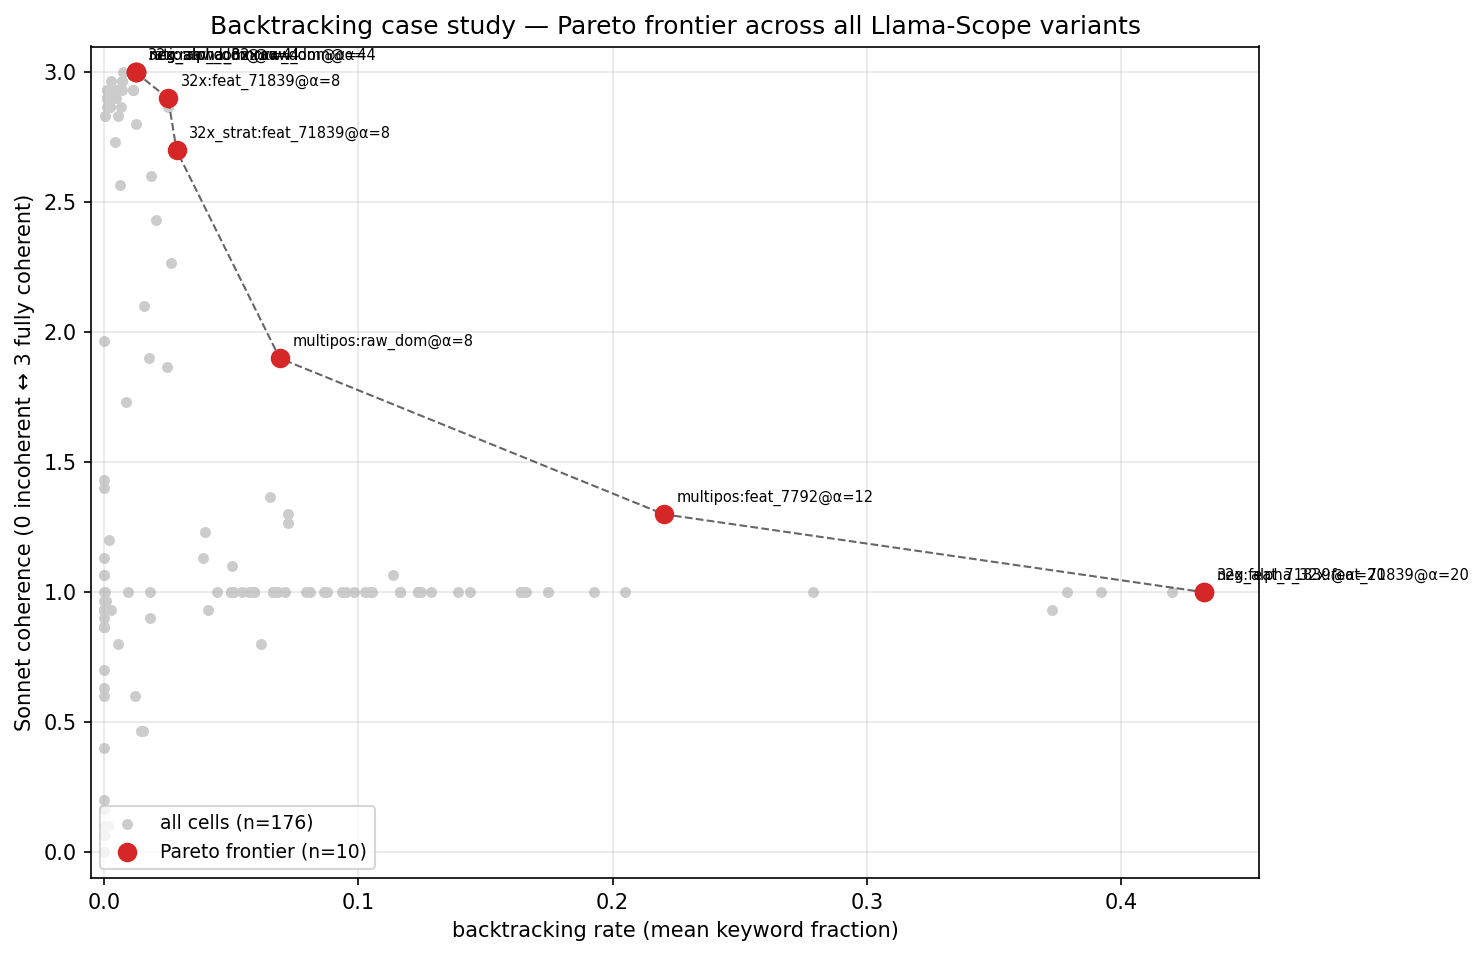

Source data for this figure (header and first rows):
variant, mode, target, magnitude, kw, coh
32x, raw_dom, raw_dom, 4.0, 0.01262, 3.0
neg_alpha_32x, raw_dom, raw_dom, 4.0, 0.01262, 3.0
neg_alpha_8x, raw_dom, raw_dom, 4.0, 0.01262, 3.0
ratio, raw_dom, raw_dom, 4.0, 0.01262, 3.0
32x, sae_additive, feat_71839, 8.0, 0.02531, 2.9
32x_strat, sae_additive, feat_71839, 8.0, 0.02863, 2.7
multipos, raw_dom, raw_dom, 8.0, 0.06921, 1.9
multipos, sae_additive, feat_7792, 12.0, 0.2202, 1.3
32x, sae_additive, feat_71839, 20.0, 0.4326, 1.0
neg_alpha_32x, sae_additive, feat_71839, 20.0, 0.4326, 1.0
